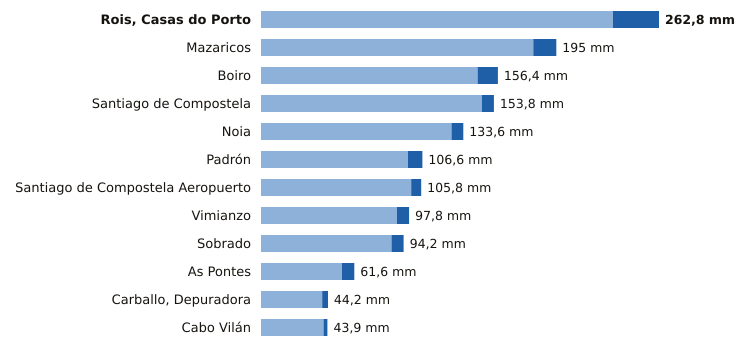

The file beside this chart, header and first rows:
estacion, provincia, indicativo, mm_6_dias_anteriores, mm_hoy, mm_7_dias, horas_de_hoy
Rois, Casas do Porto, A Coruña, 1476R, 232.4, 30.4, 262.8, 10
Mazaricos, A Coruña, 1406X, 179.8, 15.2, 195.0, 11
Boiro, A Coruña, 1442U, 143.0, 13.4, 156.4, 10
Santiago de Compostela, A Coruña, 1475X, 145.8, 8.0, 153.8, 12
Noia, A Coruña, 1435C, 125.8, 7.8, 133.6, 9
Padrón, A Coruña, 1473A, 97.0, 9.6, 106.6, 12
Santiago de Compostela Aeropuerto, A Coruña, 1428, 99.2, 6.6, 105.8, 12
Vimianzo, A Coruña, 1399, 89.8, 8.0, 97.8, 8
Sobrado, A Coruña, 1410X, 86.2, 8.0, 94.2, 8
As Pontes, A Coruña, 1363X, 53.4, 8.2, 61.6, 10
Carballo, Depuradora, A Coruña, 1390X, 40.4, 3.8, 44.2, 9
Cabo Vilán, A Coruña, 1393, 41.3, 2.6, 43.9, 12
